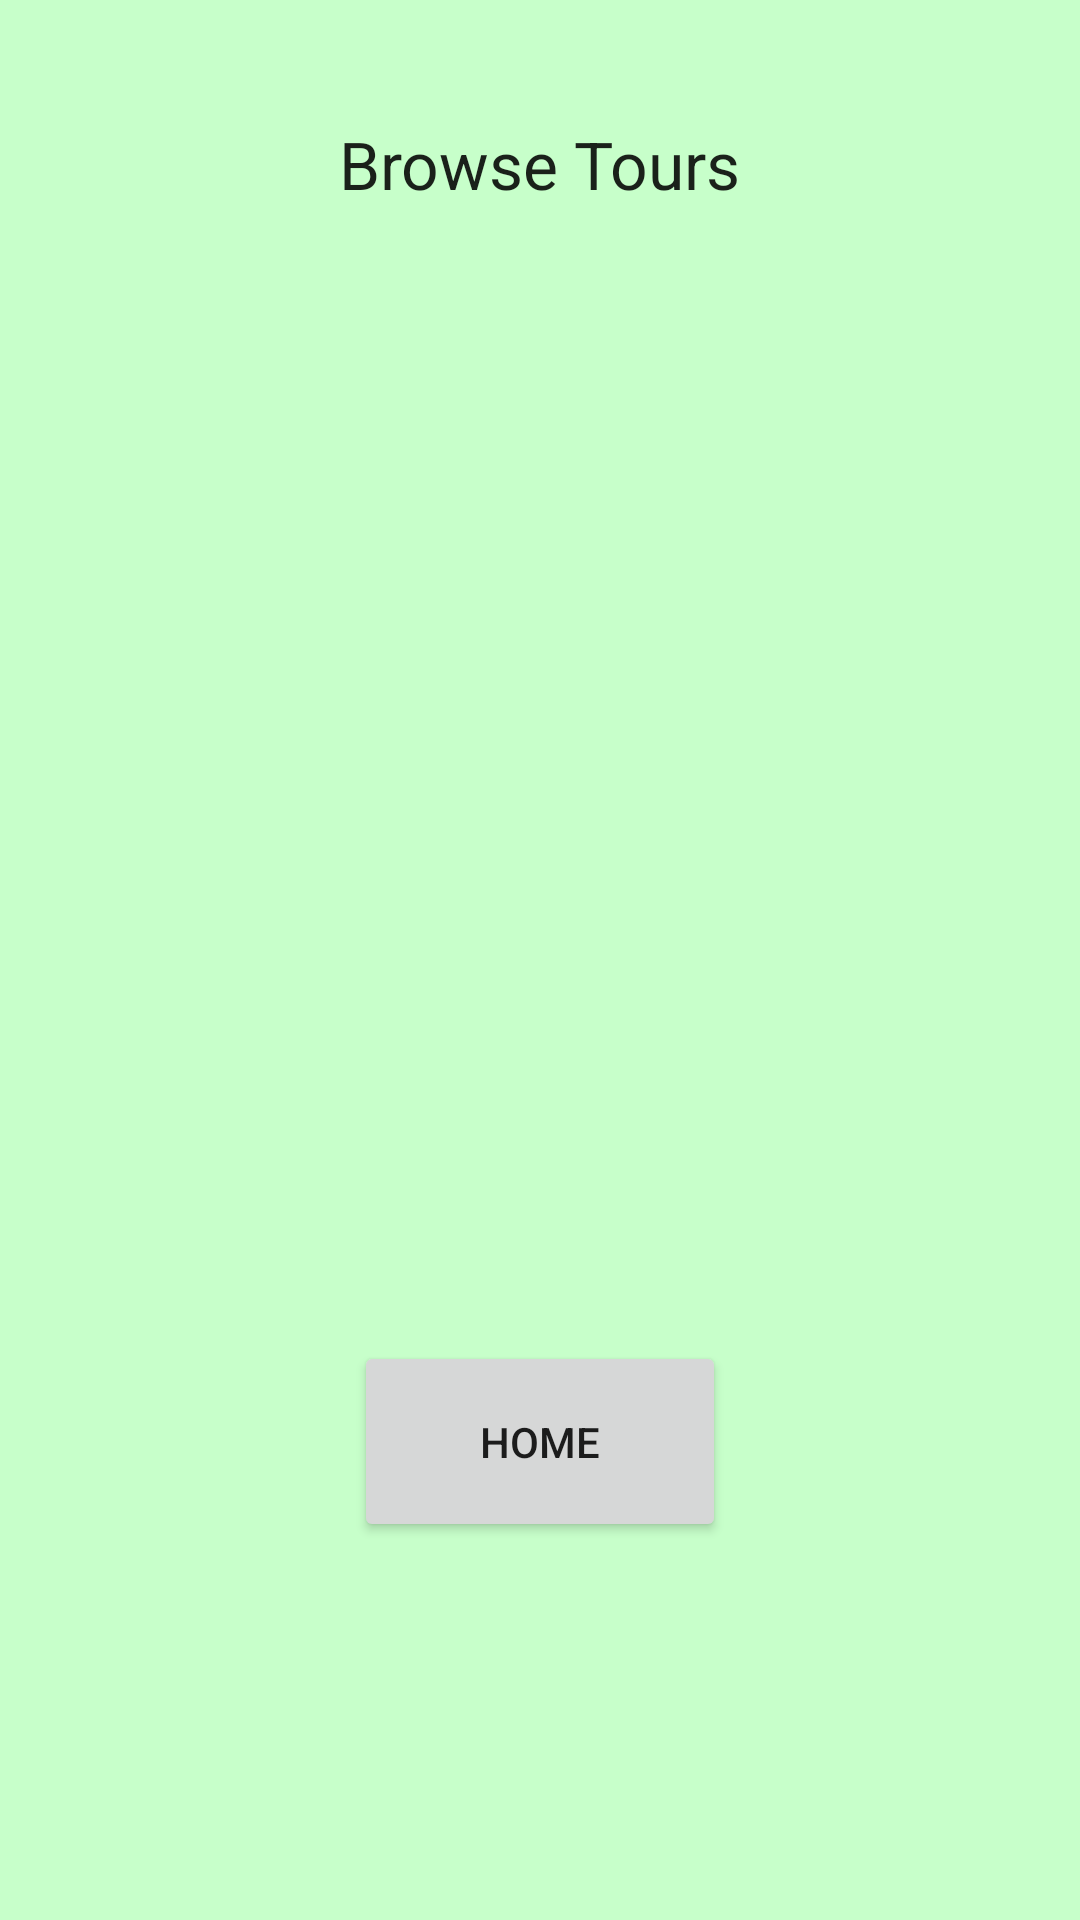

Reconstruct the res/layout file that produces this screen, plus the resources it refers to.
<!-- AndroidManifest.xml: application theme Theme.AppCompat.Light.NoActionBar -->
<!-- res/layout/browse_tours.xml -->
<?xml version="1.0" encoding="utf-8"?>
<RelativeLayout xmlns:android="http://schemas.android.com/apk/res/android"
    android:layout_width="match_parent" android:layout_height="match_parent">

    <LinearLayout
        android:orientation="vertical"
        android:layout_width="match_parent"
        android:layout_height="match_parent"
        android:background="#c7ffca"
        android:weightSum="1">

        <TextView
            android:layout_width="wrap_content"
            android:layout_height="wrap_content"
            android:textAppearance="?android:attr/textAppearanceLarge"
            android:text="Browse Tours"
            android:id="@+id/textView4"
            android:layout_gravity="center_horizontal"
            android:layout_alignParentBottom="true"
            android:layout_centerHorizontal="true"
            android:layout_marginTop="40dp" />

        <ListView
            android:layout_width="wrap_content"
            android:layout_height="204dp"
            android:id="@+id/listView"
            android:layout_weight="0.58" />

        <Button
            android:layout_width="124dp"
            android:layout_height="67dp"
            android:text="Home"
            android:id="@+id/button3"
            android:layout_gravity="center_horizontal" />

    </LinearLayout>

</RelativeLayout>
<!-- resources referenced by this layout -->
<resources>

</resources>
